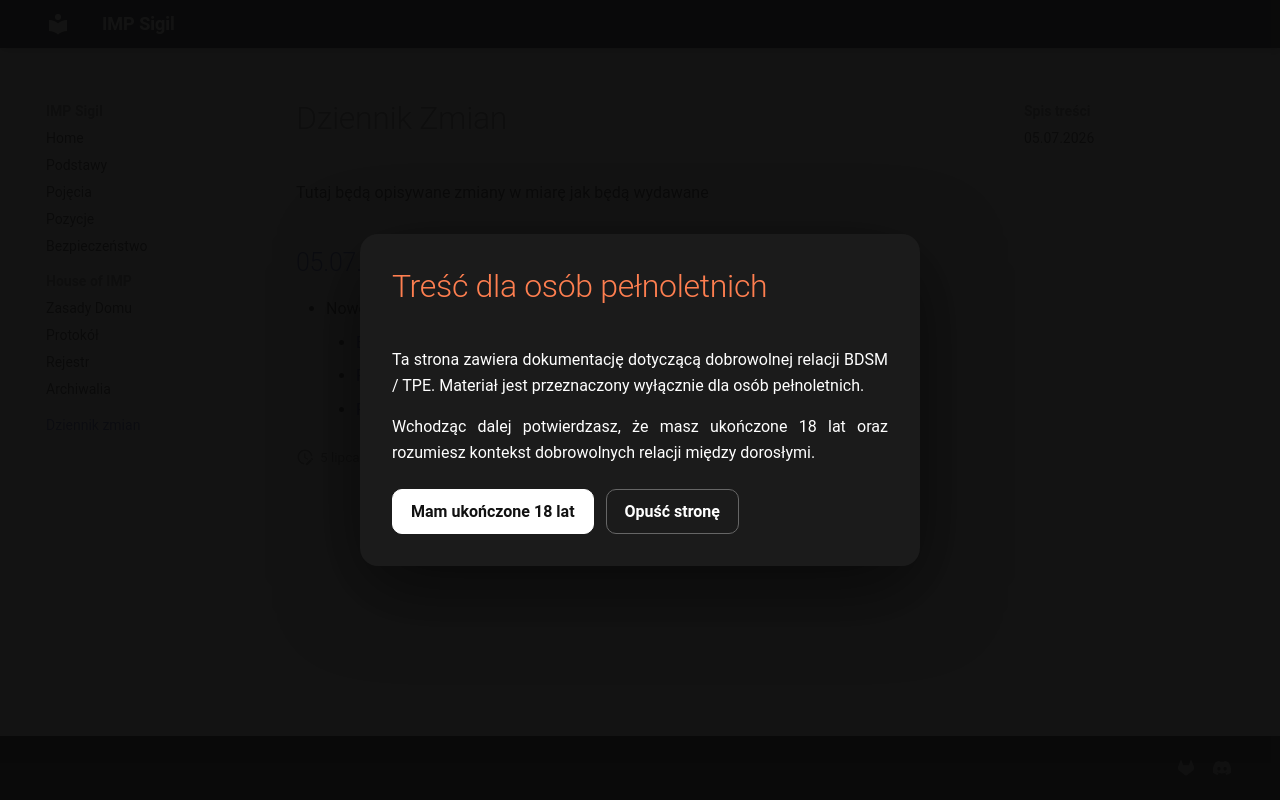

repository: impsigil/impsigil.github.io · page: changelog/index.html · generator: mkdocs

# Dziennik Zmian

Tutaj będą opisywane zmiany w miarę jak będą wydawane

## [05.07.2026](https://github.com/impsigil/impsigil.github.io/compare/v0.1.0...v0.2.0)

- Nowe strony: 
    - [Bezpieczeństwo](/bezpieczenstwo)
    - [Protokoły](/protokol)
    - [Pojęcia](/pojecia)
